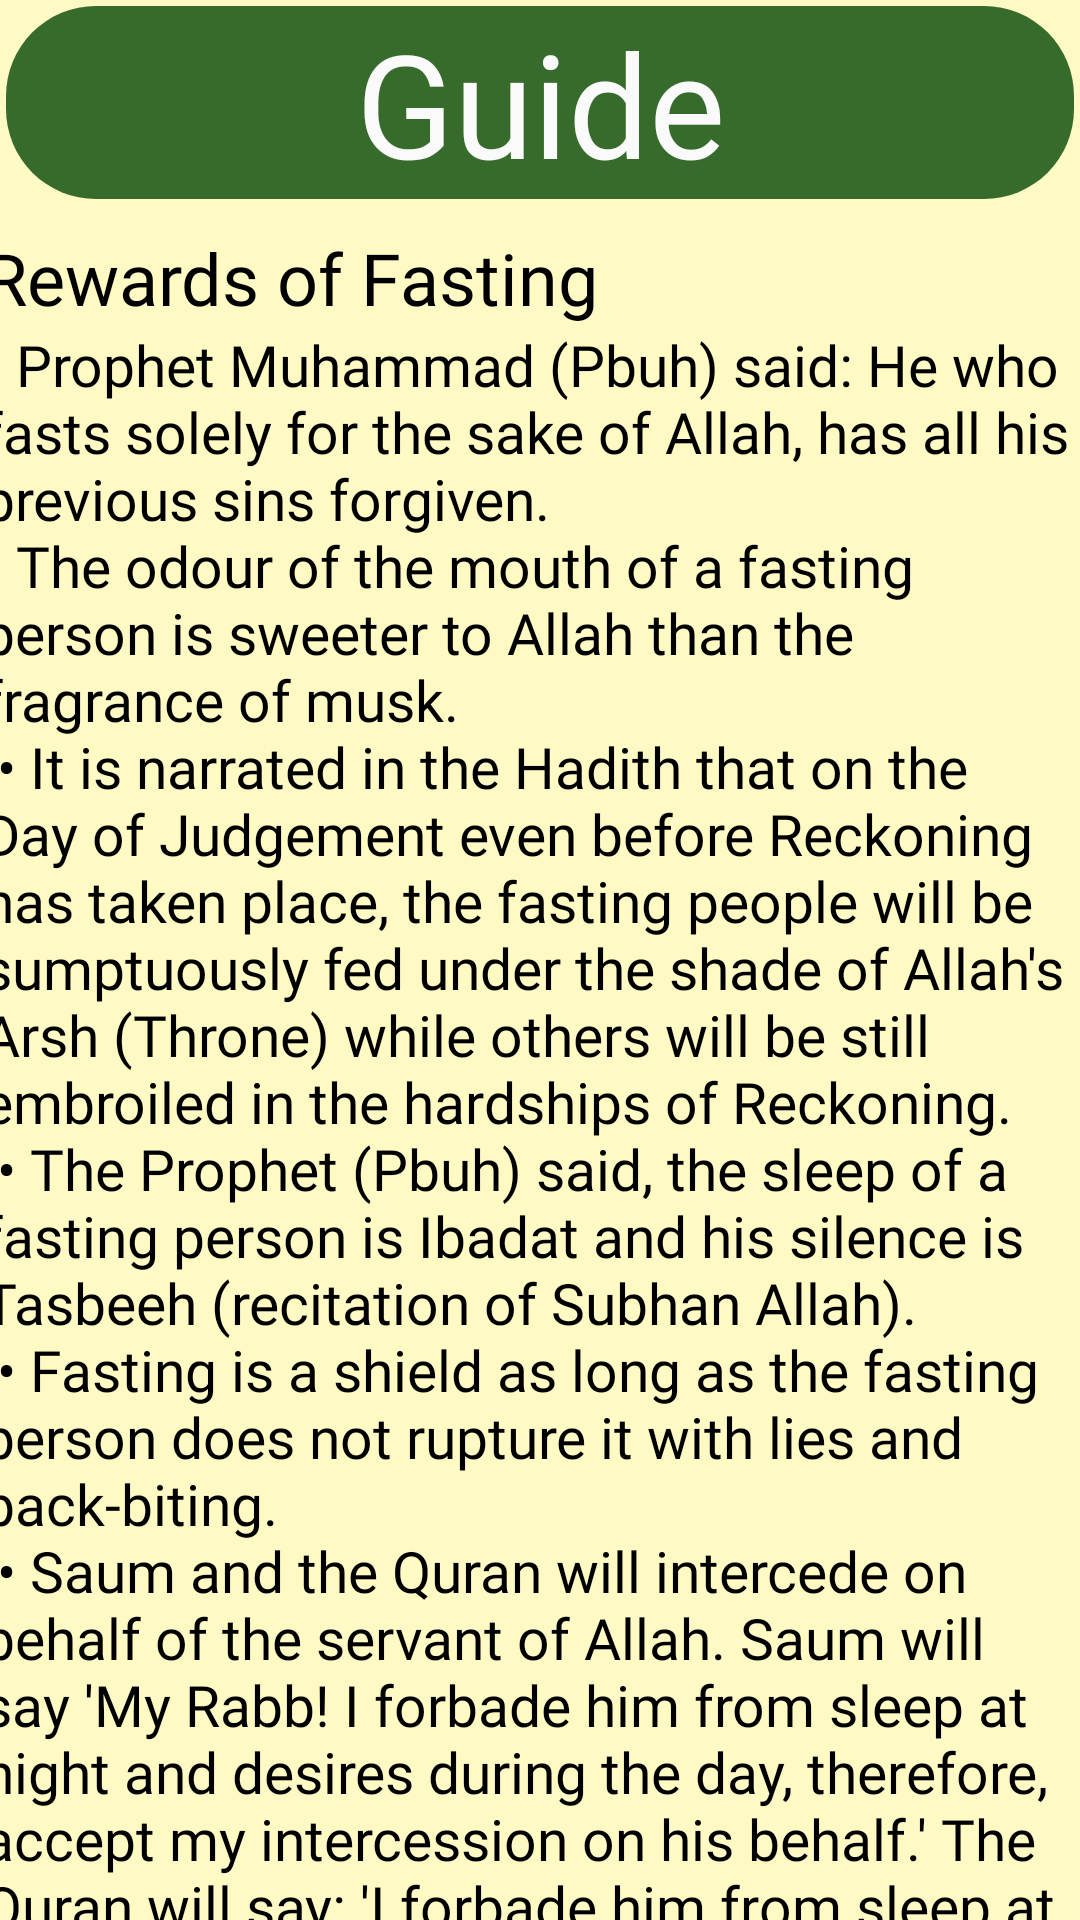

Android layout source for this screen:
<!-- AndroidManifest.xml: application theme Theme.Calendar -->
<!-- res/layout/fragment_gallery.xml -->
<?xml version="1.0" encoding="utf-8"?>
<androidx.constraintlayout.widget.ConstraintLayout xmlns:android="http://schemas.android.com/apk/res/android"
    xmlns:app="http://schemas.android.com/apk/res-auto"
    xmlns:tools="http://schemas.android.com/tools"
    android:layout_width="match_parent"
    android:layout_height="match_parent"
    android:background="#FFF9C4"
    tools:context=".ui.gallery.GalleryFragment">

    <TextView
        android:id="@+id/textView5"
        android:layout_width="match_parent"
        android:layout_height="wrap_content"
        android:layout_margin="2dp"
        android:layout_marginTop="104dp"
        android:background="@drawable/rounde_dua"
        android:fontFamily="@font/baloo_tamma"
        android:gravity="center"
        android:text="@string/guide"
        android:textColor="@color/white"
        android:textSize="48sp"
        app:layout_constraintEnd_toEndOf="parent"
        app:layout_constraintHorizontal_bias="1.0"
        app:layout_constraintStart_toStartOf="parent"
        app:layout_constraintTop_toTopOf="parent"></TextView>

    <ScrollView
        android:layout_width="392dp"
        android:layout_height="695dp"
        app:layout_constraintEnd_toEndOf="parent"
        app:layout_constraintStart_toStartOf="parent"
        app:layout_constraintTop_toBottomOf="@+id/textView5">

        <LinearLayout
            android:layout_width="match_parent"
            android:layout_height="wrap_content"
            android:layout_margin="10dp"
            android:background="#FFF9C4"
            android:orientation="vertical">

            <TextView
                android:layout_width="match_parent"
                android:layout_height="wrap_content"
                android:fontFamily="@font/pacifico"
                android:text="Rewards of Fasting"
                android:textColor="@color/black"
                android:textSize="24sp"></TextView>
            <TextView
                android:layout_width="match_parent"
                android:layout_height="wrap_content"
                android:fontFamily="@font/adamina"
                android:gravity="start"
                android:text="@string/rewards"
                android:textColor="@color/black"
                android:textSize="19sp"></TextView>
            <TextView
                android:layout_width="match_parent"
                android:layout_height="wrap_content"
                android:fontFamily="@font/pacifico"
                android:text="Who should Fast?"
                android:textColor="@color/black"
                android:textSize="24sp"></TextView>
            <TextView
                android:layout_width="match_parent"
                android:layout_height="wrap_content"
                android:fontFamily="@font/adamina"
                android:gravity="start"
                android:text="@string/fast_who"
                android:textColor="@color/black"
                android:textSize="19sp"></TextView>
            <TextView
                android:layout_width="match_parent"
                android:layout_height="wrap_content"
                android:fontFamily="@font/pacifico"
                android:text="Suhoor is Simple"
                android:textColor="@color/black"
                android:textSize="24sp"></TextView>
            <TextView
                android:layout_width="match_parent"
                android:layout_height="wrap_content"
                android:fontFamily="@font/adamina"
                android:gravity="start"
                android:text="@string/suhoor"
                android:textColor="@color/black"
                android:textSize="19sp"></TextView>
            <TextView
                android:layout_width="match_parent"
                android:layout_height="wrap_content"
                android:fontFamily="@font/pacifico"
                android:text="Do not Delay the Iftar"
                android:textColor="@color/black"
                android:textSize="24sp"></TextView>
            <TextView
                android:layout_width="match_parent"
                android:layout_height="wrap_content"
                android:fontFamily="@font/adamina"
                android:gravity="start"
                android:text="@string/delay_iftar"
                android:textColor="@color/black"
                android:textSize="19sp"></TextView>
        </LinearLayout>


    </ScrollView>


</androidx.constraintlayout.widget.ConstraintLayout>
<!-- resources referenced by this layout -->
<resources>
  <color name="black">#FF000000</color>
  <color name="white">#FAFAFA</color>
  <string name="delay_iftar">• It is Mustahab to hasten with Iftar (breaking the fast) as soon as the sun has set. \n• Iftar should be made before the Maghrib Salat. \n• The Muezzin should make Iftar before proclaiming the Azaan. \n• At the time of Iftar, it is Sunnat to recite the following dua: O Allah! I have fasted for you. I believe in you. I have trust in you and I make Iftar with the rizaq (food) provided by you. \n• Iftar should preferably be made with dates. In the absence of dates, water is best. \n• It is Makrooh to make Iftar when in doubt regarding sunset. \n• If it is overcast, Iftar should be delayed until there is absolute certainty that the sun has set. \n• If Iftar is made even a minute before sunset, Qadha of the fast is incumbent. It is Makrooh to unnecessarily delay Iftar. \n• The time of Iftar is very auspicious. Dua is readily accepted at the time when the fast is about to end.</string>
  <string name="fast_who">Fasting during Ramadan is compulsory for every Muslim, male or female, who meets the following requirements: \n• Is mentally and physically fit i.e., sane and able. \n• Has attained the age of puberty and discretion, which is normally about 14 years. \n• Is present at their permanent settlement, hometown, farm or business premises etc. • Is fairly certain that the fasting is unlikely to cause any harm, physical or mental other than the normal reactions to hunger, thirst etc.</string>
  <string name="guide">Guide</string>
  <string name="rewards">• Prophet Muhammad (Pbuh) said: He who fasts solely for the sake of Allah, has all his previous sins forgiven. \n• The odour of the mouth of a fasting person is sweeter to Allah than the fragrance of musk. \n • It is narrated in the Hadith that on the Day of Judgement even before Reckoning has taken place, the fasting people will be sumptuously fed under the shade of Allah\'s Arsh (Throne) while others will be still embroiled in the hardships of Reckoning. \n • The Prophet (Pbuh) said, the sleep of a fasting person is Ibadat and his silence is Tasbeeh (recitation of Subhan Allah). \n • Fasting is a shield as long as the fasting person does not rupture it with lies and back-biting. \n • Saum and the Quran will intercede on behalf of the servant of Allah. Saum will say \'My Rabb! I forbade him from sleep at night and desires during the day, therefore, accept my intercession on his behalf.\' The Quran will say: \'I forbade him from sleep at night, therefore accept my intercession on his behalf.\' Thus, their intercession will be accepted.</string>
  <string name="suhoor">• Sahri is the act of arising from sleep during the course of the night to partake of some food or drink in anticipation of the next day\'s fasting. \n• Sahri is Sunnat regardless of whether one feels like eating anything or not. One should rise and eat even a date or two or merely take a gulp of water. \n• It is of greater merit to delay Sahri. But it should not be delayed so much that Subah Sadiq has almost set in, causing doubt in the validity of the fast. \n• It is not permissible to forgo a fast because of failure to wake up during the night for Sahri. \n• If Sahri was missed if one has overslept, one should not forgo fasting. It is not permissible to refrain from Saum because of having missed Sahri.</string>
  <color name="purple_500">#004300</color>
  <color name="purple_700">#004300</color>
  <color name="teal_200">#FF03DAC5</color>
  <color name="teal_700">#FF018786</color>
</resources>
